Labelled photos from "data", an image-classification folder in SumitSharma2210/Image-Classification-using-pythorch. The possible labels are: coin 1, coin 10, coin 2, coin 5.

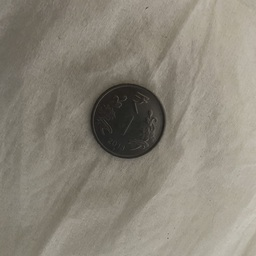
Label: coin 1

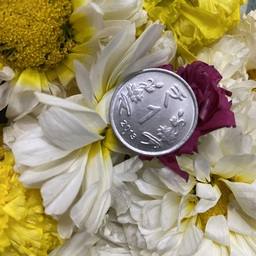
Label: coin 1

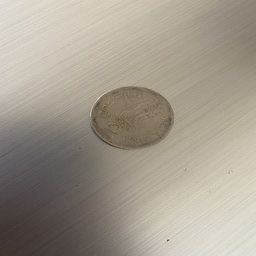
Label: coin 2

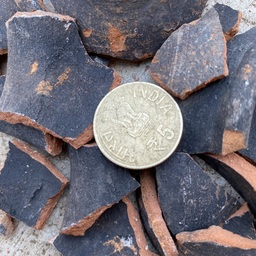
Label: coin 5

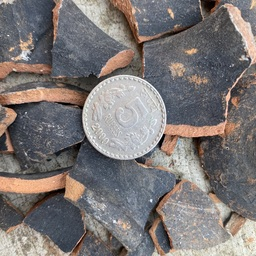
Label: coin 5

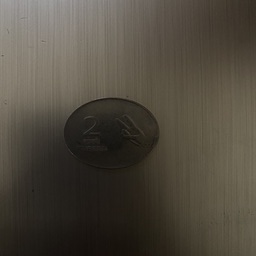
Label: coin 2
